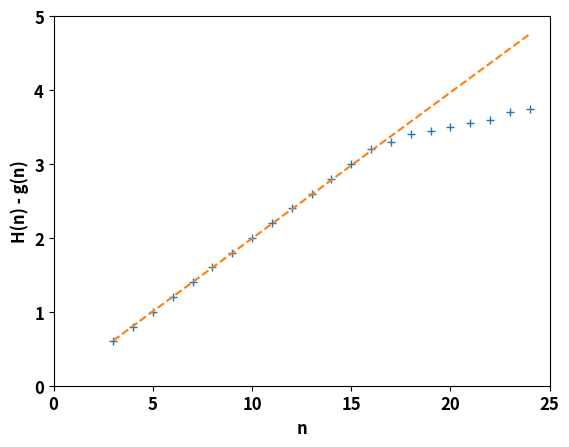

Recreate this plot in Python.
import numpy as np
from numpy.polynomial.polynomial import polyfit
import matplotlib.pyplot as plt
import math

x = [3, 4, 5, 6, 7, 8, 9, 10, 11, 12, 13, 14, 15, 16, 17, 18, 19, 20, 21, 22, 23, 24]
y = []
for n in x:
	y.append( n * 0.2)

#for i in range(13, 18):
#	y[i] = y[i] - 0.5

y[14] = y[14] - 0.1
y[15] = y[15] - 0.2
y[16] = y[16] - 0.35
y[17] = y[17] - 0.5
y[18] = y[18] - 0.65
y[19] = y[19] - 0.8
y[20] = y[20] - 0.9
y[21] = y[21] - 1.05

x = np.asarray(x)
y = np.asarray(y)

# Fit with polyfit
b, m = polyfit(x[:15], y[:15], 1)
#b, m = polyfit(x, y, 1)

print("Entropia %f" % m)

font = {'weight': 'bold',
        'size': 12}

plt.rc('font', **font)

fig = plt.figure()
ax = fig.add_subplot(111)

axis_font = {'weight': 'bold', 'size':12}

ax.set_xlabel('n', **axis_font)
#ax.set_ylabel('H(n) - g(n)', **axis_font)
ax.set_ylabel('H(n) - g(n)', **axis_font)

ax.plot(x, y, '+')
ax.plot(x, b + m * x, '--')
ax.axis([0, 25, 0, 5])

plt.show()
